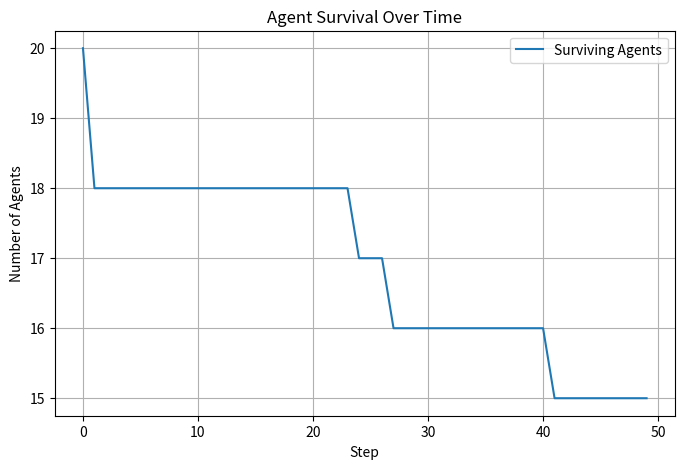
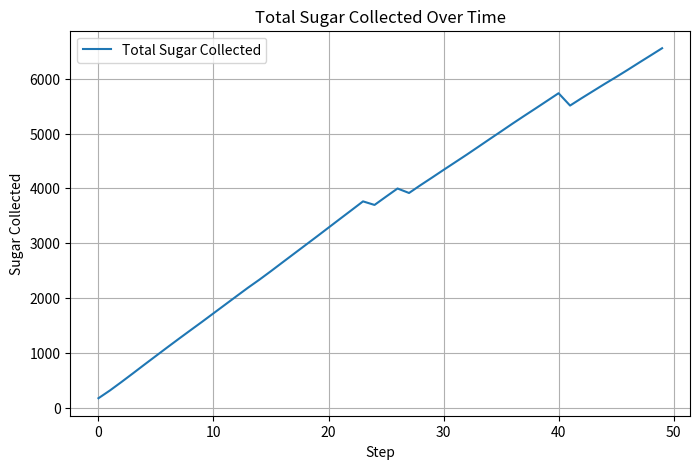

Reproduce these figures in Python, in order.
import numpy as np
import matplotlib.pyplot as plt
from matplotlib.colors import ListedColormap
import random

# Initialize grid size
GRID_SIZE = 20

# Initialize sugarscape grid
sugarscape = np.random.randint(1, 10, size=(GRID_SIZE, GRID_SIZE))  # Sugar levels (1-9)

# Number and radius of death zones
num_death_zones = 5
death_zone_radius = 3

# Number of agents
num_agents = 20

# Randomly initialize death zone centers and directions
death_zone_centers = [(random.randint(0, GRID_SIZE-1), random.randint(0, GRID_SIZE-1))
                      for _ in range(num_death_zones)]
death_zone_directions = [(random.choice([-1, 1]), random.choice([-1, 1]))
                         for _ in range(num_death_zones)]  # Movement directions (x, y)

# Initialize agents with random positions and vision
agents = [{'position': (random.randint(0, GRID_SIZE-1), random.randint(0, GRID_SIZE-1)),
           'sugar': 0,
           'vision': random.randint(2, 5)}  # Vision radius (2-5 cells)
          for _ in range(num_agents)]

# Function to move death zones
def move_death_zones(centers, directions, grid_size):
    new_centers = []
    for i, (cx, cy) in enumerate(centers):
        dx, dy = directions[i]
        new_cx, new_cy = cx + dx, cy + dy

        # Bounce off walls
        if new_cx < 0 or new_cx >= grid_size:
            dx = -dx
            new_cx = cx + dx
        if new_cy < 0 or new_cy >= grid_size:
            dy = -dy
            new_cy = cy + dy

        directions[i] = (dx, dy)  # Update direction after bouncing
        new_centers.append((new_cx, new_cy))
    return new_centers, directions

# Function to add death zones to the grid
def add_death_zones(grid, centers, radius):
    grid_copy = grid.copy()  # Work on a copy to avoid overwriting the original grid
    for cx, cy in centers:
        for x in range(max(0, cx-radius), min(GRID_SIZE, cx+radius+1)):
            for y in range(max(0, cy-radius), min(GRID_SIZE, cy+radius+1)):
                if (x - cx)**2 + (y - cy)**2 <= radius**2:  # Circle condition
                    grid_copy[x, y] = -1  # Mark as a death zone
    return grid_copy

# Agent movement logic with vision
def move_agents(agents, grid, death_zones):
    for agent in agents[:]:  # Use a copy of the list for safe iteration
        x, y = agent['position']
        vision = agent['vision']

        # Look at all cells within the agent's vision range
        neighborhood = [
            (nx, ny)
            for nx in range(max(0, x-vision), min(GRID_SIZE, x+vision+1))
            for ny in range(max(0, y-vision), min(GRID_SIZE, y+vision+1))
        ]

        # Find the cell with the highest sugar level that isn't a death zone
        best_cell = max(
            neighborhood,
            key=lambda pos: grid[pos] if grid[pos] > 0 else -np.inf
        )

        # Move the agent to the best cell
        agent['position'] = best_cell

        # Check for death zones
        if grid[best_cell] == -1:
            agents.remove(agent)  # Agent dies
        else:
            # Collect sugar and reduce sugar level in the cell
            agent['sugar'] += grid[best_cell]
            grid[best_cell] = 0

# Simulation metrics
survival_count = []
total_sugar_collected = []

# Main simulation loop
steps = 50  # Number of steps to simulate
for step in range(steps):
    # Move death zones
    death_zone_centers, death_zone_directions = move_death_zones(death_zone_centers, death_zone_directions, GRID_SIZE)
    
    # Update grid with new death zones
    updated_grid = add_death_zones(sugarscape, death_zone_centers, death_zone_radius)
    
    # Move agents
    move_agents(agents, updated_grid, death_zone_centers)
    
    # Track metrics
    survival_count.append(len(agents))
    total_sugar_collected.append(sum(agent['sugar'] for agent in agents))

# Metrics analysis
final_survival_rate = (len(agents) / num_agents) * 100
final_total_sugar = sum(agent['sugar'] for agent in agents)
average_sugar_per_agent = final_total_sugar / len(agents) if agents else 0

# Plot survival over time
plt.figure(figsize=(8, 5))
plt.plot(range(steps), survival_count, label="Surviving Agents")
plt.title("Agent Survival Over Time")
plt.xlabel("Step")
plt.ylabel("Number of Agents")
plt.legend()
plt.grid()
plt.show()

# Plot total sugar collected over time
plt.figure(figsize=(8, 5))
plt.plot(range(steps), total_sugar_collected, label="Total Sugar Collected")
plt.title("Total Sugar Collected Over Time")
plt.xlabel("Step")
plt.ylabel("Sugar Collected")
plt.legend()
plt.grid()
plt.show()

# Print final metrics
print("=== Final Metrics ===")
print(f"Initial Agents: {num_agents}")
print(f"Surviving Agents: {len(agents)} ({final_survival_rate:.2f}% survival rate)")
print(f"Total Sugar Collected: {final_total_sugar}")
print(f"Average Sugar per Surviving Agent: {average_sugar_per_agent:.2f}")
